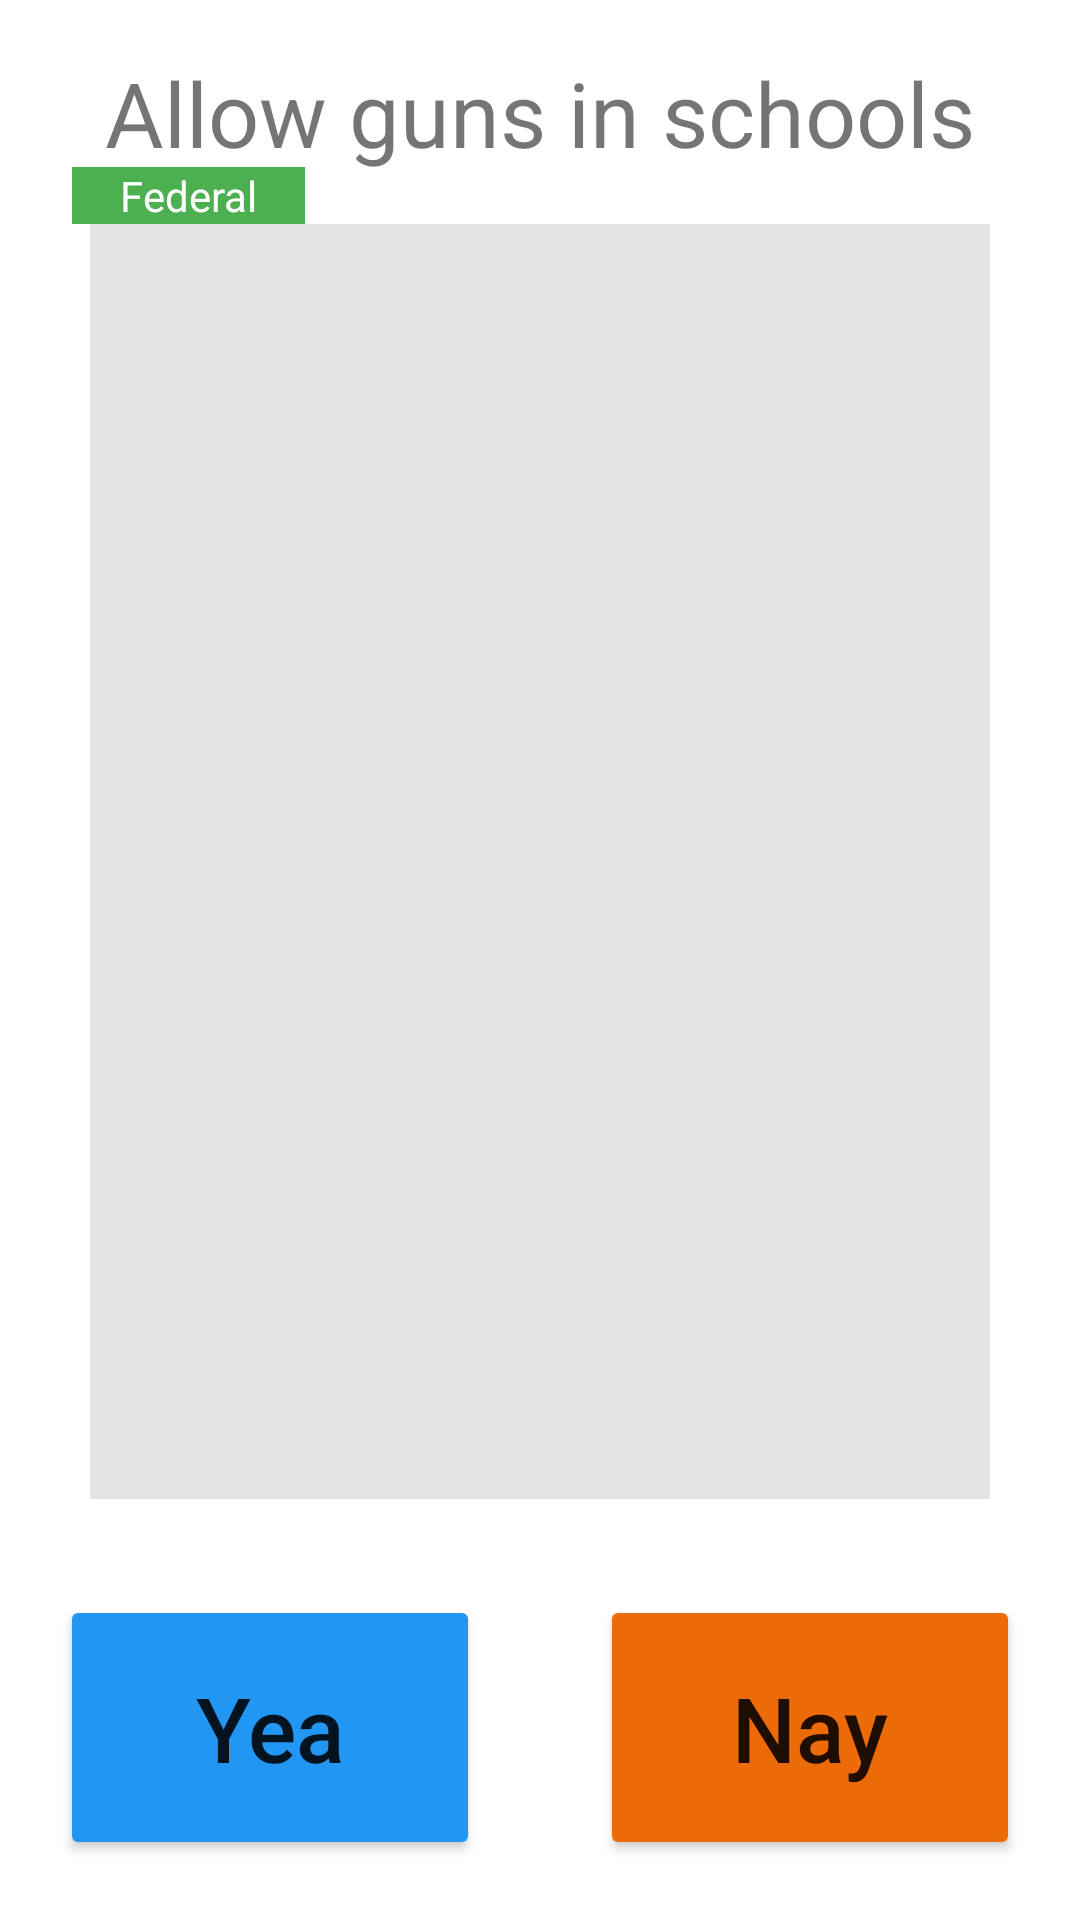

Produce the Android XML layout that renders to this screen, including the resource entries it uses.
<!-- AndroidManifest.xml: application theme Theme.VoterMate -->
<!-- res/layout/activity_vote.xml -->
<?xml version="1.0" encoding="utf-8"?>
<androidx.constraintlayout.widget.ConstraintLayout xmlns:android="http://schemas.android.com/apk/res/android"
    xmlns:app="http://schemas.android.com/apk/res-auto"
    xmlns:tools="http://schemas.android.com/tools"
    android:layout_width="match_parent"
    android:layout_height="match_parent"
    tools:context=".VoteActivity">


    <TextView
        android:id="@+id/bill_title"
        android:layout_width="wrap_content"
        android:layout_height="wrap_content"
        android:layout_marginBottom="24dp"
        android:layout_marginTop="24dp"
        android:text="Allow guns in schools"
        android:textSize="30sp"
        app:layout_constraintBottom_toTopOf="@+id/editTextTextMultiLine"
        app:layout_constraintEnd_toEndOf="parent"
        app:layout_constraintStart_toStartOf="parent"
        app:layout_constraintTop_toTopOf="parent" />

    <TextView
        android:id="@+id/submitter"
        android:layout_width="wrap_content"
        android:layout_height="wrap_content"
        android:layout_marginBottom="24dp"
        android:layout_marginTop="12dp"
        android:text="Submitted by: Mark G."
        app:layout_constraintBottom_toTopOf="@+id/editTextTextMultiLine"
        app:layout_constraintEnd_toEndOf="parent"
        app:layout_constraintHorizontal_bias="0.758"
        app:layout_constraintStart_toStartOf="parent"
        app:layout_constraintTop_toBottomOf="@+id/bill_title"
        app:layout_constraintVertical_bias="1.0" />

    <TextView
        android:id="@+id/bill_scope"
        android:layout_width="wrap_content"
        android:layout_height="wrap_content"
        android:layout_marginStart="24dp"
        android:background="#4CAF50"
        android:paddingLeft="16dp"
        android:paddingRight="16dp"
        android:text="Federal"
        android:textColor="#FFFFFF"
        app:layout_constraintBottom_toTopOf="@+id/editTextTextMultiLine"
        app:layout_constraintStart_toStartOf="parent" />

    <EditText
        android:id="@+id/editTextTextMultiLine"
        android:layout_width="300dp"
        android:layout_height="425dp"
        android:layout_marginBottom="32dp"
        android:background="#E4E4E4"
        android:ems="10"
        android:gravity="start|top"
        android:inputType="textMultiLine"
        app:layout_constraintBottom_toTopOf="@+id/yea_button"
        app:layout_constraintEnd_toEndOf="parent"
        app:layout_constraintStart_toStartOf="parent" />

    <Button
        android:id="@+id/nay_button"
        android:layout_width="0dp"
        android:layout_height="wrap_content"
        android:layout_margin="20dp"
        android:layout_marginBottom="50dp"
        android:layout_marginEnd="32dp"
        android:backgroundTint="#EC6A07"
        android:padding="24dp"
        android:text="Nay"
        android:textAllCaps="false"
        android:textSize="30sp"
        app:layout_constraintBottom_toBottomOf="parent"
        app:layout_constraintEnd_toEndOf="parent"
        app:layout_constraintHorizontal_bias="0.5"
        app:layout_constraintStart_toEndOf="@+id/yea_button" />

    <Button
        android:id="@+id/yea_button"
        android:layout_width="0dp"
        android:layout_height="wrap_content"
        android:layout_margin="20dp"
        android:layout_marginBottom="50dp"
        android:layout_marginStart="32dp"
        android:backgroundTint="#2196F3"
        android:padding="24dp"
        android:text="Yea"
        android:textAllCaps="false"
        android:textSize="30sp"
        app:layout_constraintBottom_toBottomOf="parent"
        app:layout_constraintEnd_toStartOf="@+id/nay_button"
        app:layout_constraintHorizontal_bias="0.5"
        app:layout_constraintStart_toStartOf="parent" />
</androidx.constraintlayout.widget.ConstraintLayout>
<!-- resources referenced by this layout -->
<resources>
  <style name="Theme.VoterMate" parent="Theme.MaterialComponents.DayNight.DarkActionBar">
          
          <item name="colorPrimary">@color/purple_500</item>
          <item name="colorPrimaryVariant">@color/purple_700</item>
          <item name="colorOnPrimary">@color/white</item>
          
          <item name="colorSecondary">@color/teal_200</item>
          <item name="colorSecondaryVariant">@color/teal_700</item>
          <item name="colorOnSecondary">@color/black</item>
          
          <item name="android:statusBarColor" tools:targetApi="l">?attr/colorPrimaryVariant</item>
          
      </style>
  <!-- not gathered from this repository: default colours our renderer supplied (Android Studio template values) -->
  <color name="purple_500">#FF6200EE</color>
  <color name="purple_700">#FF3700B3</color>
  <color name="teal_200">#FF03DAC5</color>
  <color name="teal_700">#FF018786</color>
  <color name="black">#FF000000</color>
  <color name="white">#FFFFFFFF</color>
</resources>
